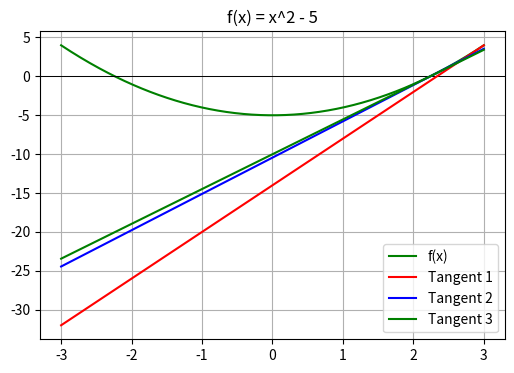
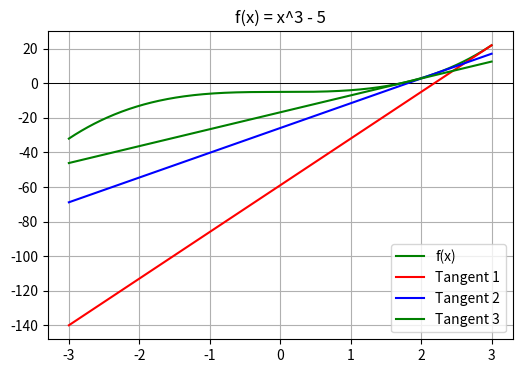
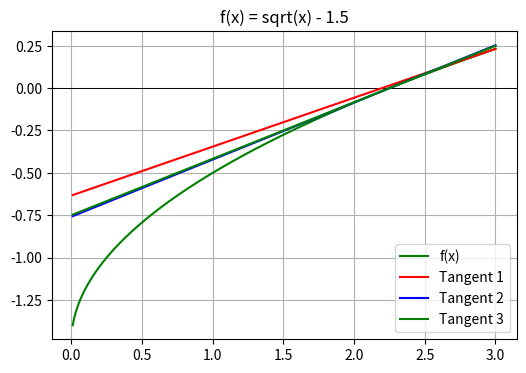
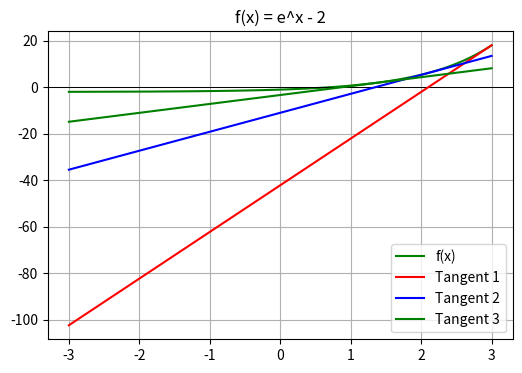
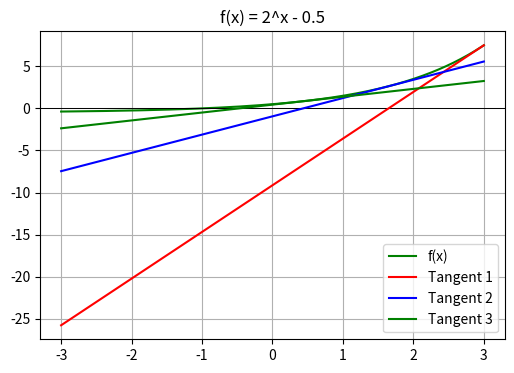
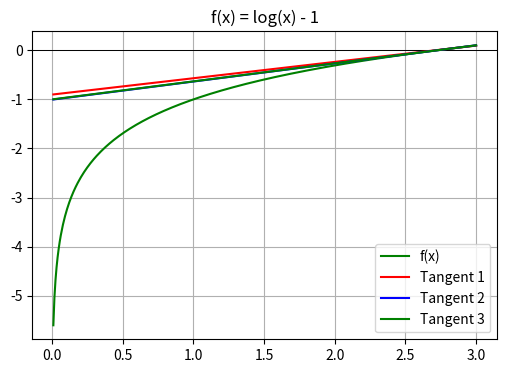
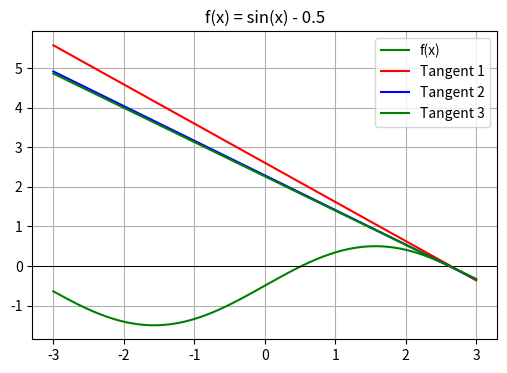
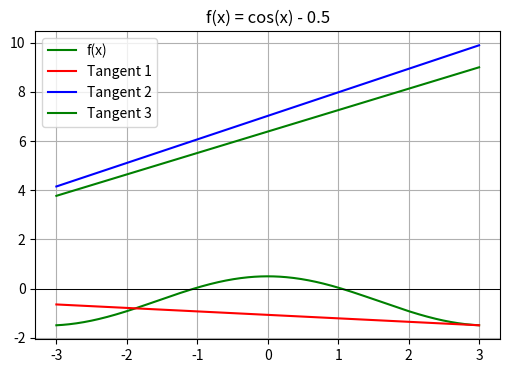

The matplotlib source for these figures, in order:
import numpy as np
import matplotlib.pyplot as plt

# Newton's method function
def newton_iteration(f, df, x0, iters=3):
    xs = [x0]
    for _ in range(iters):
        xs.append(xs[-1] - f(xs[-1]) / df(xs[-1]))
    return xs

# Plotting Newton's method steps
def plot_newton(f, df, x_range, x0, title):
    xs = newton_iteration(f, df, x0)
    colors = ['red', 'blue', 'green']  # tangent colors for iterations 1, 2, 3
    
    x_vals = np.linspace(x_range[0], x_range[1], 400)
    plt.figure(figsize=(6, 4))
    
    # Plot the function
    plt.plot(x_vals, f(x_vals), 'g', label='f(x)')
    plt.axhline(0, color='black', linewidth=0.7)
    
    # Plot tangents
    for i in range(3):
        xi = xs[i]
        yi = f(xi)
        slope = df(xi)
        tangent = lambda x: yi + slope * (x - xi)
        plt.plot(x_vals, tangent(x_vals), colors[i], label=f'Tangent {i+1}')
    
    plt.title(title)
    plt.legend()
    plt.grid(True)
    plt.show()

# Define all functions and derivatives
functions = [
    (lambda x: x**2 - 5, lambda x: 2*x, [-3, 3], "f(x) = x^2 - 5"),
    (lambda x: x**3 - 5, lambda x: 3*x**2, [-3, 3], "f(x) = x^3 - 5"),
    (lambda x: np.sqrt(x) - 1.5, lambda x: 1/(2*np.sqrt(x)), [0.01, 3], "f(x) = sqrt(x) - 1.5"),
    (lambda x: np.exp(x) - 2, lambda x: np.exp(x), [-3, 3], "f(x) = e^x - 2"),
    (lambda x: 2**x - 0.5, lambda x: np.log(2)*2**x, [-3, 3], "f(x) = 2^x - 0.5"),
    (lambda x: np.log(x) - 1, lambda x: 1/x, [0.01, 3], "f(x) = log(x) - 1"),
    (lambda x: np.sin(x) - 0.5, lambda x: np.cos(x), [-3, 3], "f(x) = sin(x) - 0.5"),
    (lambda x: np.cos(x) - 0.5, lambda x: -np.sin(x), [-3, 3], "f(x) = cos(x) - 0.5"),
]

# Generate plots for each function
for f, df, x_range, title in functions:
    plot_newton(f, df, x_range, 3, title)
